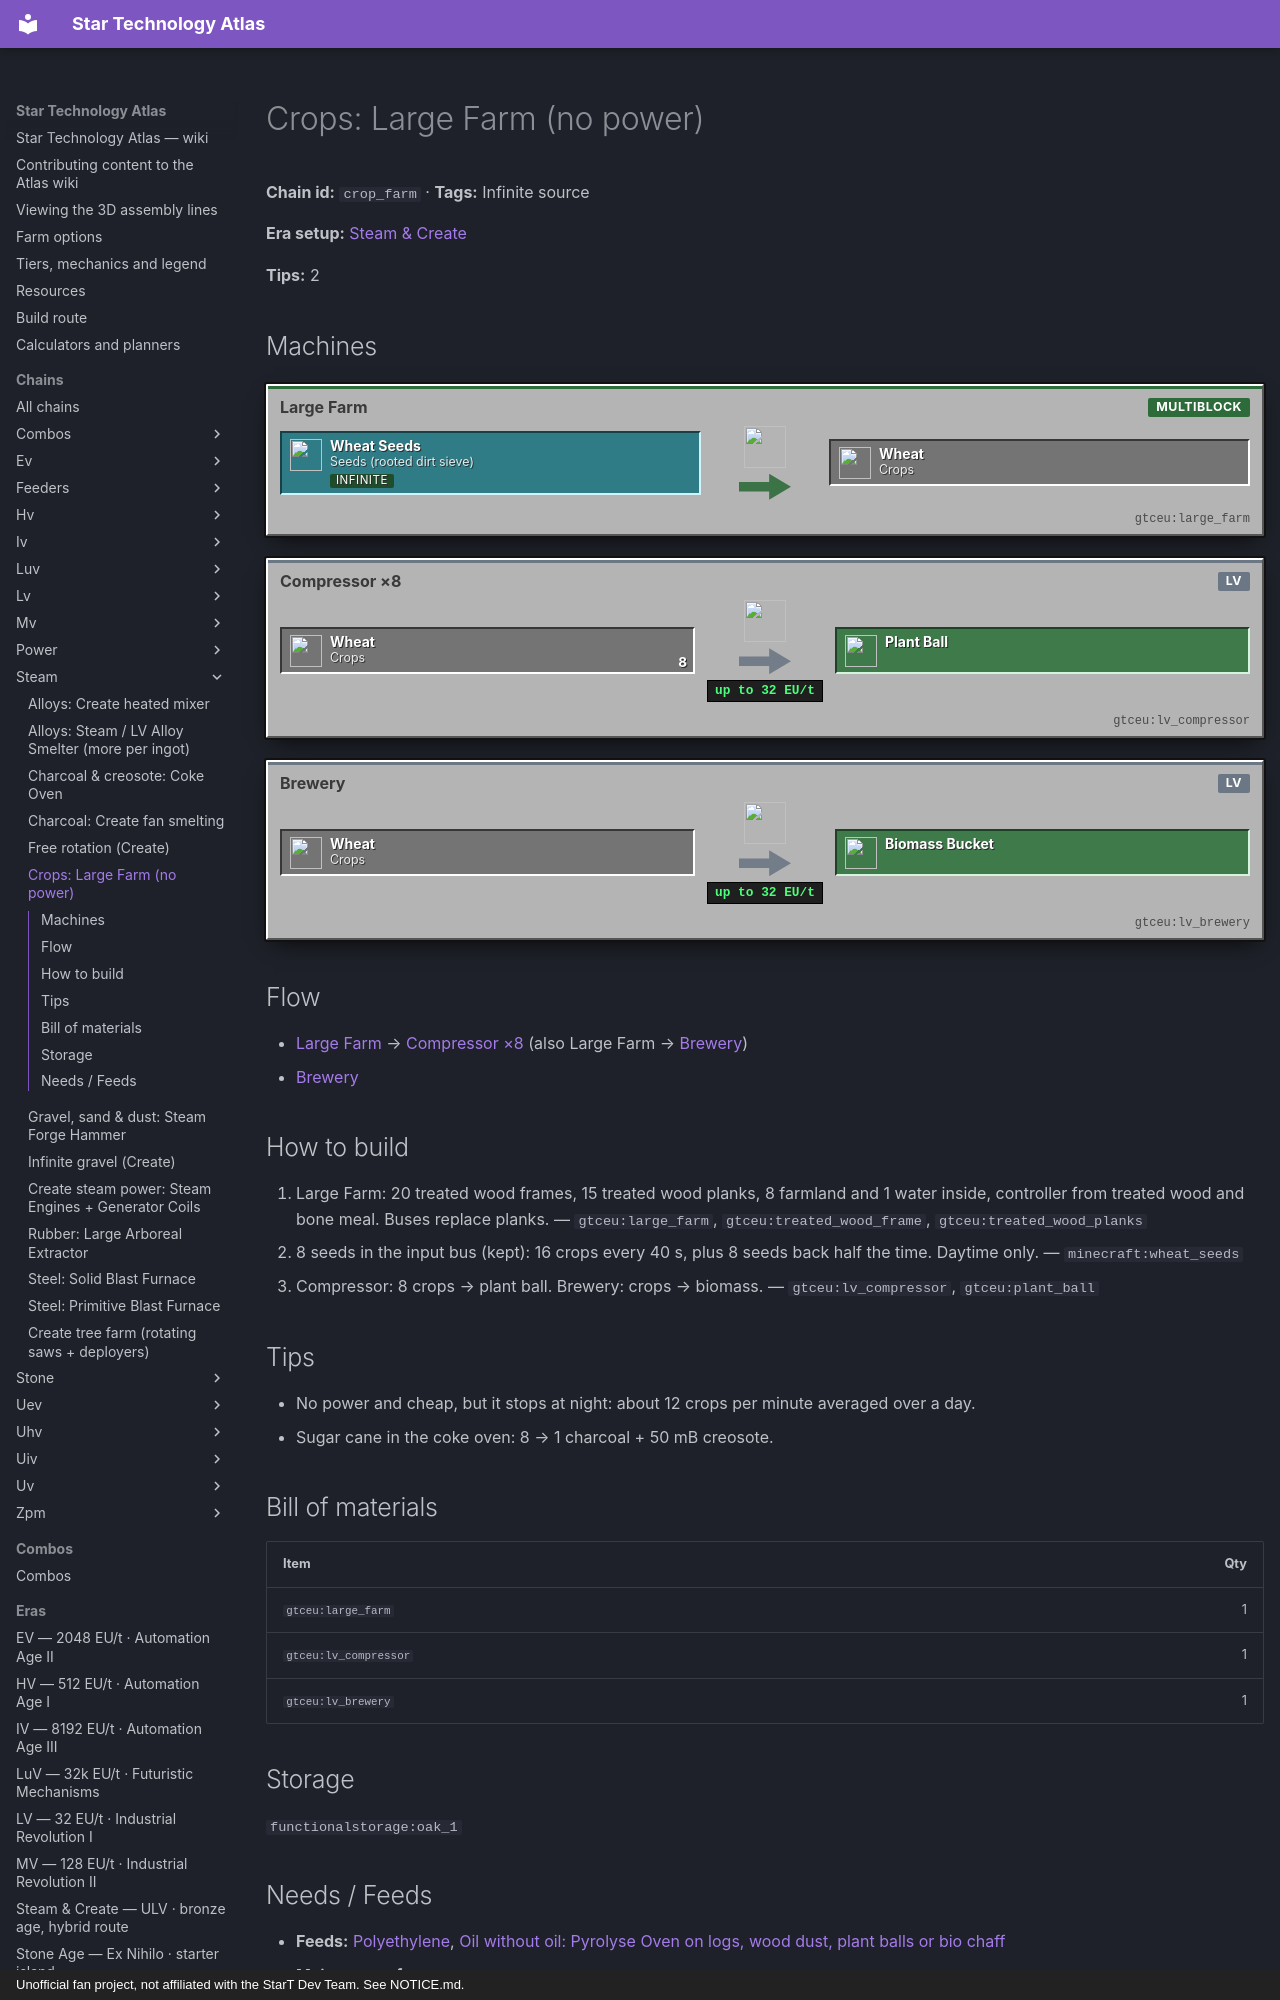

repository: BLGuyDev/StarT-Atlas · page: chains/steam/crop_farm/index.html · generator: mkdocs · copyright: Unofficial fan project, not affiliated with the StarT Dev Team. See NOTICE.md.

---
kind: chain
id: crop_farm
order: 430
data:
  t: "Crops: Large Farm (no power)"
  inf: true
  "n":
    - [sd, "Seeds (rooted dirt sieve)", s, "minecraft:wheat_seeds"]
    - [lf, Large Farm, m, "gtceu:large_farm"]
    - [cr, Crops, x, "minecraft:wheat"]
    - [cp, "Compressor ×8", m, "gtceu:lv_compressor"]
    - [pb, Plant Ball, o, "gtceu:plant_ball"]
    - [br, Brewery, m, "gtceu:lv_brewery"]
    - [bm, Biomass, o, "gtceu:biomass_bucket"]
  e: [[sd, lf], [lf, cr], [cr, cp, "8"], [cp, pb], [cr, br], [br, bm]]
  tips:
    - |-
      No power and cheap, but it stops at night: about 12 crops per minute averaged over a day.
    - |-
      Sugar cane in the coke oven: 8 → 1 charcoal + 50 mB creosote.
  store: ["functionalstorage:oak_1"]
  b: [["gtceu:large_farm", 1], ["gtceu:lv_compressor", 1], ["gtceu:lv_brewery", 1]]
  how:
    - i: ["gtceu:large_farm", "gtceu:treated_wood_frame", "gtceu:treated_wood_planks"]
      t: |-
        Large Farm: 20 treated wood frames, 15 treated wood planks, 8 farmland and 1 water inside, controller from treated wood and bone meal. Buses replace planks.
    - i: ["minecraft:wheat_seeds"]
      t: |-
        8 seeds in the input bus (kept): 16 crops every 40 s, plus 8 seeds back half the time. Daytime only.
    - i: ["gtceu:lv_compressor", "gtceu:plant_ball"]
      t: "Compressor: 8 crops → plant ball. Brewery: crops → biomass."
---
# Crops: Large Farm (no power)

<!-- Generated from the front matter by tools/refresh_body.js. Edit the front matter, not this text. -->

**Chain id:** `crop_farm` · **Tags:** Infinite source

**Era setup:** [Steam &amp; Create](../../eras/steam.md)

**Tips:** 2
